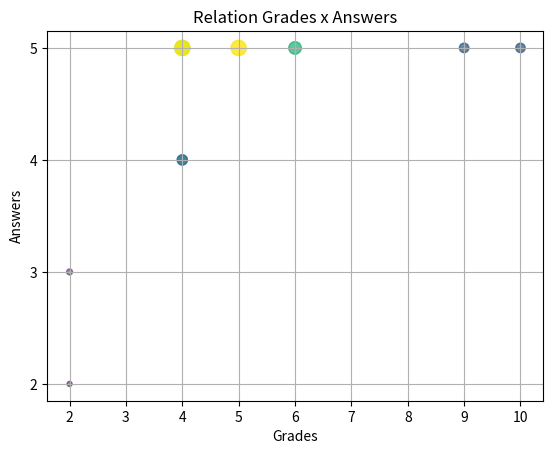

The script that saved this image:
"""
Created on Thu Jan  1 10:26:46 2026

[redacted]
"""
import matplotlib.pyplot as plt
import numpy as np
from scipy.stats import gaussian_kde

grades=np.array([2,2,4,4,4,4,4,4,4,4,4,5,5,5,6,6,9,9,10,10])
answers=np.array([2,3,5,5,5,5,5,5,5,5,5,5,5,4,5,5,5,4,5,4])

sorted_grades = np.sort(grades)
sorted_answers = np.sort(answers)

max_grade = np.max(sorted_grades)
max_answers = np.max(sorted_answers)

unique_grades = len(np.unique(sorted_grades))

# creates an array from 0 to max grade
x_axis = np.append(np.arange(max_grade), max_grade)

# creates an array from 0 to the max frequency among the array elements
y_axis = np.append(np.arange(np.max(np.bincount(answers))), np.max(np.bincount(answers)))

plt.xlabel('Grades')
plt.ylabel('Answers')
plt.title('Relation Grades x Answers')
plt.yticks(y_axis)

plt.grid(True)

"""
PLOT

Plots y versus x as lines and/or markers.
"""

# plt.plot(sorted_grades, sorted_answers)

"""
SCATTER

A scatter plot of y vs. x with varying marker size and colors.
"""

# this logic calculates the density of each x,y relation
rel_grades_answers = np.vstack([sorted_grades, sorted_answers])
gaussian_relation = gaussian_kde(rel_grades_answers)(rel_grades_answers)

# c=colors, s=size
plt.scatter(sorted_grades, sorted_answers, s=gaussian_relation * 1000, c=gaussian_relation, alpha=0.5)

"""
HISTOGRAM

Bins/groups the data from array and
count the number of values in each bin,
then draws the distribution.
"""

# plt.hist(sorted_grades, bins=x_axis, range=(0, max_grade), orientation='vertical', color='green')

"""
Uncomment the chart call to plot it.
Keep this line bellow to plot the charts.
"""
plt.show()